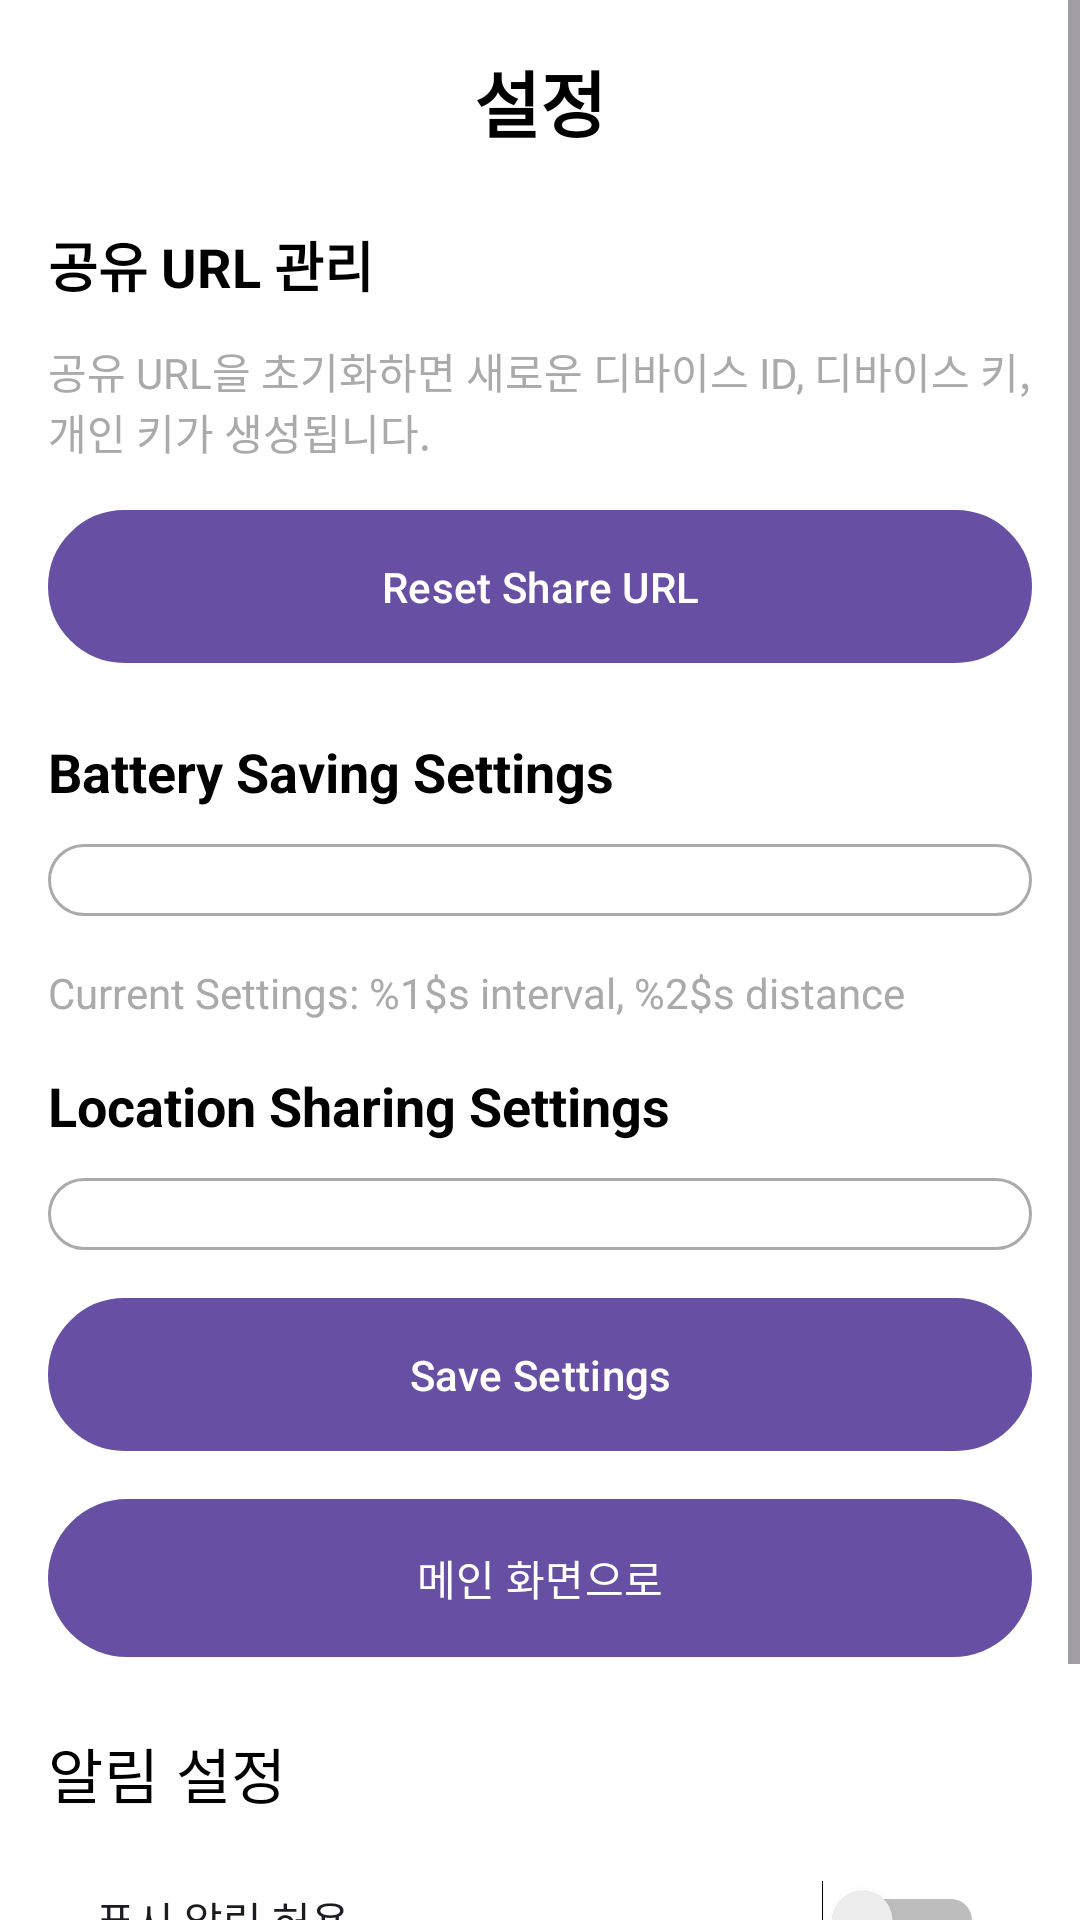

Android layout source for this screen:
<!-- AndroidManifest.xml: activity theme Theme.LocationTracker -->
<!-- res/layout/activity_settings.xml -->
<?xml version="1.0" encoding="utf-8"?>
<ScrollView xmlns:android="http://schemas.android.com/apk/res/android"
    android:layout_width="match_parent"
    android:layout_height="match_parent">

    <LinearLayout
        android:layout_width="match_parent"
        android:layout_height="wrap_content"
        android:orientation="vertical"
        android:padding="16dp">

        
        <TextView
            android:layout_width="match_parent"
            android:layout_height="wrap_content"
            android:text="설정"
            android:textSize="24sp"
            android:textStyle="bold"
            android:textColor="@android:color/black"
            android:gravity="center"
            android:layout_marginBottom="24dp" />

        
        <TextView
            android:layout_width="match_parent"
            android:layout_height="wrap_content"
            android:text="공유 URL 관리"
            android:textSize="18sp"
            android:textStyle="bold"
            android:textColor="@android:color/black"
            android:layout_marginBottom="12dp" />

        <TextView
            android:layout_width="match_parent"
            android:layout_height="wrap_content"
            android:text="공유 URL을 초기화하면 새로운 디바이스 ID, 디바이스 키, 개인 키가 생성됩니다."
            android:textSize="14sp"
            android:textColor="@android:color/darker_gray"
            android:layout_marginBottom="16dp" />

        <Button
            android:id="@+id/buttonResetSharedUrl"
            android:layout_width="match_parent"
            android:layout_height="wrap_content"
            android:text="@string/reset_shared_url"
            android:background="@drawable/button_rounded_red"
            android:textColor="@android:color/white"
            android:padding="12dp"
            android:layout_marginBottom="24dp" />

        
        <TextView
            android:layout_width="match_parent"
            android:layout_height="wrap_content"
            android:text="@string/battery_settings"
            android:textSize="18sp"
            android:textStyle="bold"
            android:textColor="@android:color/black"
            android:layout_marginBottom="12dp" />

        <Spinner
            android:id="@+id/batteryModeSpinner"
            android:layout_width="match_parent"
            android:layout_height="wrap_content"
            android:padding="12dp"
            android:background="@drawable/spinner_rounded"
            android:layout_marginBottom="16dp" />

        
        <TextView
            android:id="@+id/currentSettingsText"
            android:layout_width="match_parent"
            android:layout_height="wrap_content"
            android:text="@string/current_settings"
            android:textSize="14sp"
            android:textColor="@android:color/darker_gray"
            android:layout_marginBottom="16dp" />

        

        
        <TextView
            android:layout_width="match_parent"
            android:layout_height="wrap_content"
            android:text="@string/location_sharing_settings"
            android:textSize="18sp"
            android:textStyle="bold"
            android:textColor="@android:color/black"
            android:layout_marginBottom="12dp" />

        <Spinner
            android:id="@+id/shareStatusSpinner"
            android:layout_width="match_parent"
            android:layout_height="wrap_content"
            android:padding="12dp"
            android:background="@drawable/spinner_rounded"
            android:layout_marginBottom="16dp" />

        
        <Button
            android:id="@+id/buttonSave"
            android:layout_width="match_parent"
            android:layout_height="wrap_content"
            android:text="@string/save_button"
            android:background="@drawable/button_rounded_blue"
            android:textColor="@android:color/white"
            android:padding="12dp"
            android:layout_marginBottom="16dp" />

        
        <Button
            android:id="@+id/buttonBack"
            android:layout_width="match_parent"
            android:layout_height="wrap_content"
            android:text="메인 화면으로"
            android:background="@drawable/button_rounded_green"
            android:textColor="@android:color/white"
            android:padding="12dp" />
                    

            <TextView
                android:layout_width="wrap_content"
                android:layout_height="wrap_content"
                android:layout_marginTop="24dp"
                android:text="알림 설정"
                android:textAppearance="?attr/textAppearanceHeadline6" />

            <Switch
                android:id="@+id/notificationSwitch"
                android:layout_width="match_parent"
                android:layout_height="wrap_content"
                android:layout_marginTop="8dp"
                android:padding="16dp"
                android:text="푸시 알림 허용"
                 />

            <Button
                android:id="@+id/buttonManagePush"
                android:layout_width="match_parent"
                android:layout_height="wrap_content"
                android:layout_marginTop="8dp"
                android:text="푸시 알림 관리" />

            

    </LinearLayout>
</ScrollView>
<!-- resources referenced by this layout -->
<resources>
  <!-- drawable button_rounded_blue (drawable) -->
  <?xml version="1.0" encoding="utf-8"?>
  <shape xmlns:android="http://schemas.android.com/apk/res/android"
      android:shape="rectangle">
      <solid android:color="@android:color/holo_blue_dark" />
      <corners android:radius="60dp" />
      <stroke
          android:width="1dp"
          android:color="@android:color/holo_blue_light" />
  </shape>
  <!-- drawable button_rounded_green (drawable) -->
  <?xml version="1.0" encoding="utf-8"?>
  <shape xmlns:android="http://schemas.android.com/apk/res/android"
      android:shape="rectangle">
      <solid android:color="@android:color/holo_green_dark" />
      <corners android:radius="60dp" />
      <stroke
          android:width="1dp"
          android:color="@android:color/holo_green_light" />
  </shape>
  <!-- drawable button_rounded_red (drawable) -->
  <?xml version="1.0" encoding="utf-8"?>
  <shape xmlns:android="http://schemas.android.com/apk/res/android"
      android:shape="rectangle">
      <solid android:color="@android:color/holo_red_dark" />
      <corners android:radius="60dp" />
      <stroke
          android:width="1dp"
          android:color="@android:color/holo_red_light" />
  </shape>
  <!-- drawable spinner_rounded (drawable) -->
  <?xml version="1.0" encoding="utf-8"?>
  <shape xmlns:android="http://schemas.android.com/apk/res/android"
      android:shape="rectangle">
      <solid android:color="@android:color/white" />
      <corners android:radius="60dp" />
      <stroke
          android:width="1dp"
          android:color="@android:color/darker_gray" />
  </shape>
  <string name="battery_settings">Battery Saving Settings</string>
  <string name="current_settings">Current Settings: %1$s interval, %2$s distance</string>
  <string name="location_sharing_settings">Location Sharing Settings</string>
  <string name="reset_shared_url">Reset Share URL</string>
  <string name="save_button">Save Settings</string>
  <style name="Theme.LocationTracker" parent="Theme.Material3.DayNight.NoActionBar">
          <item name="android:windowBackground">@color/window_background</item>
          <item name="android:textColorPrimary">@color/textColorPrimary</item>
      </style>
  <color name="window_background">#FFFFFFFF</color>
  <color name="textColorPrimary">#FF000000</color>
</resources>
